Run: headless pygame with SDL's dummy video driver; simulated clock (each Clock.tick advances the game by its frame time, no real sleeping); random seed 0; keys injected as events and as key.get_pressed() state; no mouse input.
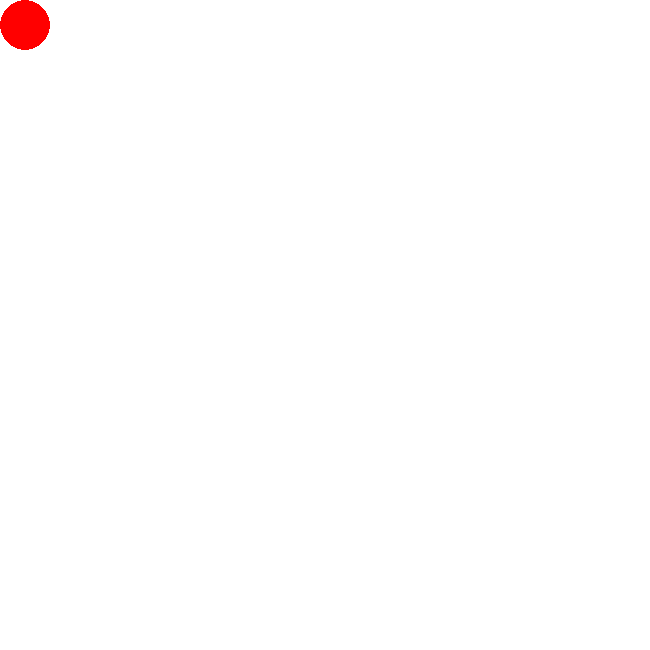
Frame 1 of 4 · flips 1–60 · no input
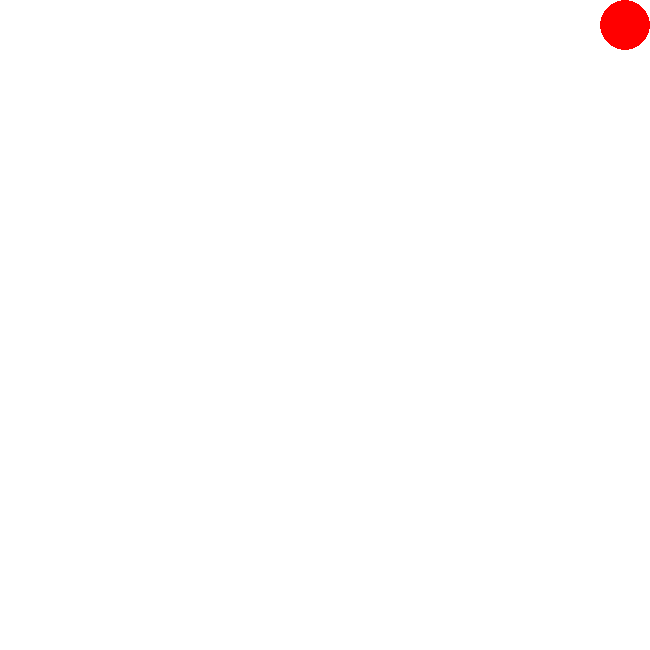
Frame 2 of 4 · flips 61–180 · tapped SPACE, RETURN · held RIGHT (→), D
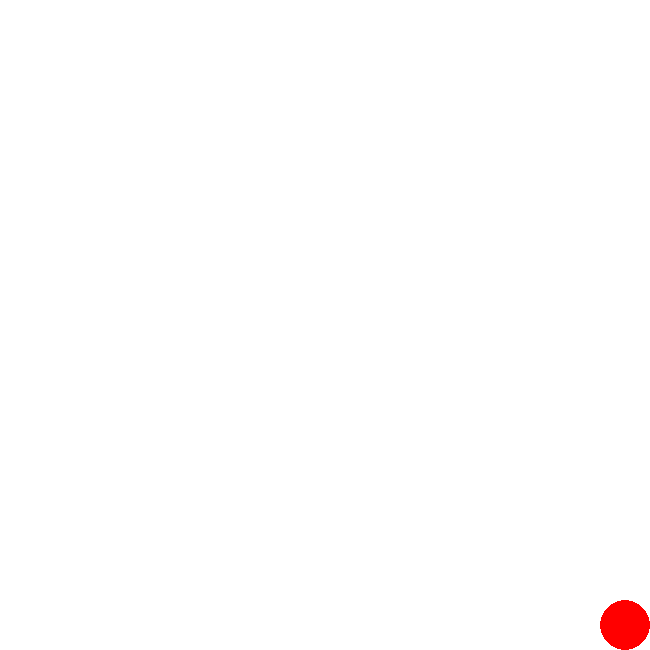
Frame 3 of 4 · flips 181–300 · held DOWN (↓), S
Frame 4 of 4 · flips 301–420 · held LEFT (←), A, UP (↑), W · screen same as frame 1, image omitted

The pygame program that drew these frames:

import pygame
x = 0
y = 0
pygame.init()

clock = pygame.time.Clock()
screen = pygame.display.set_mode((650, 650))
done = False
while not done:
    for i in pygame.event.get():
        if i.type == pygame.QUIT:
            done = True
    
    press = pygame.key.get_pressed()
    if y > 0:
        if press[pygame.K_UP]:y -= 20
    if y < 600:
        if press[pygame.K_DOWN]: y += 20
    if x > 0:
        if press[pygame.K_LEFT]: x -= 20
    if x < 600:
        if press[pygame.K_RIGHT]: x += 20

    screen.fill((255, 255, 255))
    pygame.draw.ellipse(screen, (255, 0, 0), (x, y, 50, 50))

    clock.tick(60)
    pygame.display.flip()
